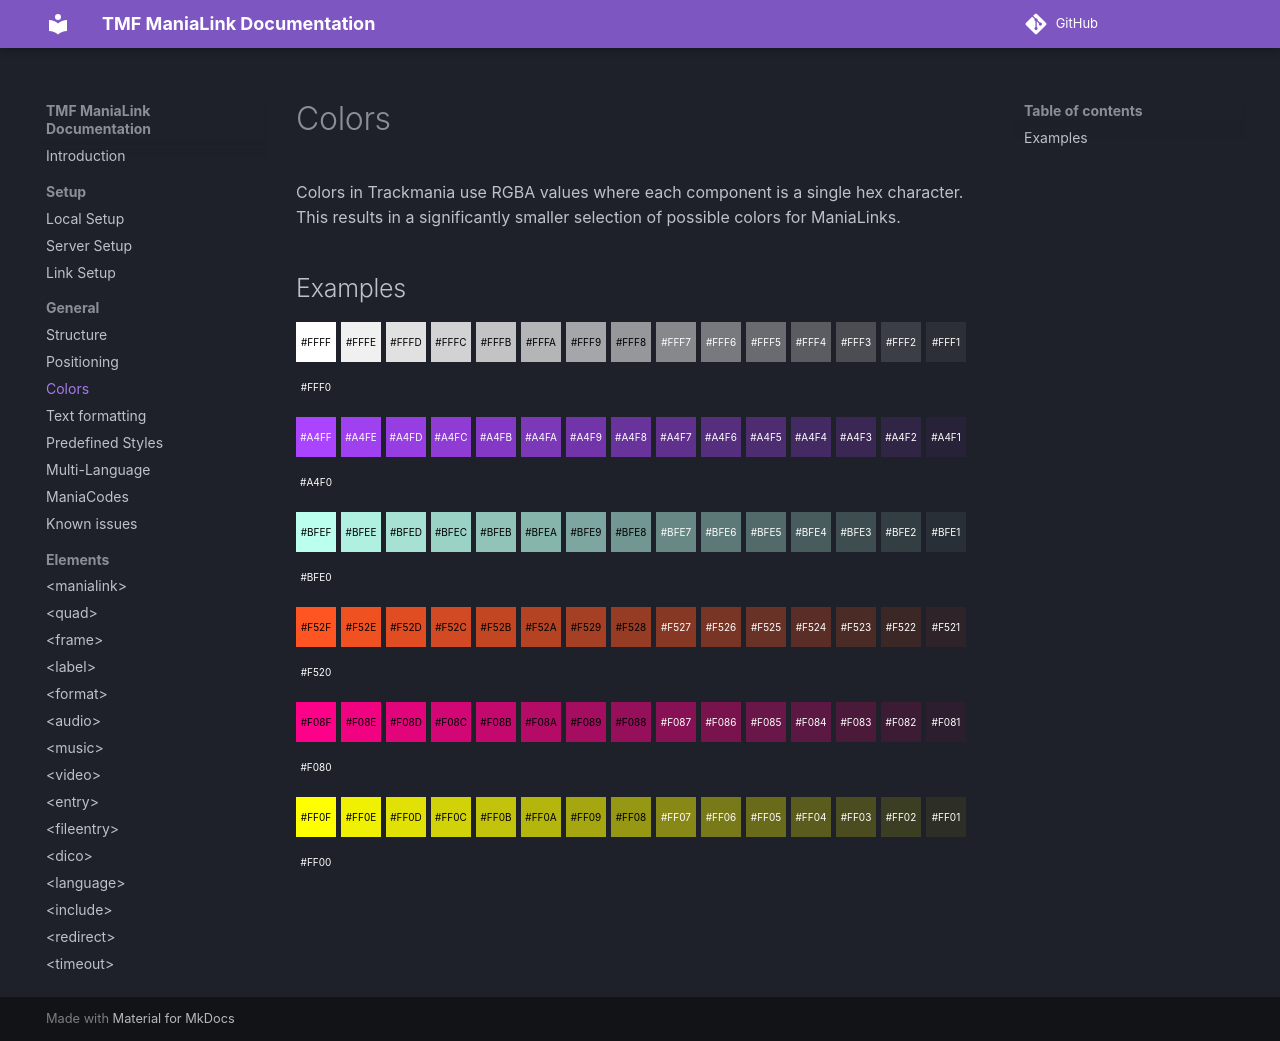

repository: LauraWebdev/TMF_ManiaLink_Documentation · page: general/colors/index.html · generator: mkdocs

# Colors
Colors in Trackmania use RGBA values where each component is a single hex character. This results in a significantly smaller selection of possible colors for ManiaLinks.

## Examples

<style>
.colors {
    display: flex;
    flex-wrap: wrap;
    gap: 5px;
    margin-bottom: 10px;
}
.color-box {
    width: 40px;
    height: 40px;
    display: flex;
    justify-content: center;
    align-items: center;
    color: #000;
    background: #fff;
    font-size: 10px;
}
.color-box.dark {
    color: #fff;
}
</style>

<div class="colors">
    <div class="color-box" style="background: #FFFF;">#FFFF</div>
    <div class="color-box" style="background: #FFFE;">#FFFE</div>
    <div class="color-box" style="background: #FFFD;">#FFFD</div>
    <div class="color-box" style="background: #FFFC;">#FFFC</div>
    <div class="color-box" style="background: #FFFB;">#FFFB</div>
    <div class="color-box" style="background: #FFFA;">#FFFA</div>
    <div class="color-box" style="background: #FFF9;">#FFF9</div>
    <div class="color-box" style="background: #FFF8;">#FFF8</div>
    <div class="color-box dark" style="background: #FFF7;">#FFF7</div>
    <div class="color-box dark" style="background: #FFF6;">#FFF6</div>
    <div class="color-box dark" style="background: #FFF5;">#FFF5</div>
    <div class="color-box dark" style="background: #FFF4;">#FFF4</div>
    <div class="color-box dark" style="background: #FFF3;">#FFF3</div>
    <div class="color-box dark" style="background: #FFF2;">#FFF2</div>
    <div class="color-box dark" style="background: #FFF1;">#FFF1</div>
    <div class="color-box dark" style="background: #FFF0;">#FFF0</div>
</div>

<div class="colors">
    <div class="color-box dark" style="background: #A4FF;">#A4FF</div>
    <div class="color-box dark" style="background: #A4FE;">#A4FE</div>
    <div class="color-box dark" style="background: #A4FD;">#A4FD</div>
    <div class="color-box dark" style="background: #A4FC;">#A4FC</div>
    <div class="color-box dark" style="background: #A4FB;">#A4FB</div>
    <div class="color-box dark" style="background: #A4FA;">#A4FA</div>
    <div class="color-box dark" style="background: #A4F9;">#A4F9</div>
    <div class="color-box dark" style="background: #A4F8;">#A4F8</div>
    <div class="color-box dark" style="background: #A4F7;">#A4F7</div>
    <div class="color-box dark" style="background: #A4F6;">#A4F6</div>
    <div class="color-box dark" style="background: #A4F5;">#A4F5</div>
    <div class="color-box dark" style="background: #A4F4;">#A4F4</div>
    <div class="color-box dark" style="background: #A4F3;">#A4F3</div>
    <div class="color-box dark" style="background: #A4F2;">#A4F2</div>
    <div class="color-box dark" style="background: #A4F1;">#A4F1</div>
    <div class="color-box dark" style="background: #A4F0;">#A4F0</div>
</div>

<div class="colors">
    <div class="color-box" style="background: #BFEF;">#BFEF</div>
    <div class="color-box" style="background: #BFEE;">#BFEE</div>
    <div class="color-box" style="background: #BFED;">#BFED</div>
    <div class="color-box" style="background: #BFEC;">#BFEC</div>
    <div class="color-box" style="background: #BFEB;">#BFEB</div>
    <div class="color-box" style="background: #BFEA;">#BFEA</div>
    <div class="color-box" style="background: #BFE9;">#BFE9</div>
    <div class="color-box" style="background: #BFE8;">#BFE8</div>
    <div class="color-box dark" style="background: #BFE7;">#BFE7</div>
    <div class="color-box dark" style="background: #BFE6;">#BFE6</div>
    <div class="color-box dark" style="background: #BFE5;">#BFE5</div>
    <div class="color-box dark" style="background: #BFE4;">#BFE4</div>
    <div class="color-box dark" style="background: #BFE3;">#BFE3</div>
    <div class="color-box dark" style="background: #BFE2;">#BFE2</div>
    <div class="color-box dark" style="background: #BFE1;">#BFE1</div>
    <div class="color-box dark" style="background: #BFE0;">#BFE0</div>
</div>

<div class="colors">
    <div class="color-box" style="background: #F52F;">#F52F</div>
    <div class="color-box" style="background: #F52E;">#F52E</div>
    <div class="color-box" style="background: #F52D;">#F52D</div>
    <div class="color-box" style="background: #F52C;">#F52C</div>
    <div class="color-box" style="background: #F52B;">#F52B</div>
    <div class="color-box" style="background: #F52A;">#F52A</div>
    <div class="color-box" style="background: #F529;">#F529</div>
    <div class="color-box" style="background: #F528;">#F528</div>
    <div class="color-box dark" style="background: #F527;">#F527</div>
    <div class="color-box dark" style="background: #F526;">#F526</div>
    <div class="color-box dark" style="background: #F525;">#F525</div>
    <div class="color-box dark" style="background: #F524;">#F524</div>
    <div class="color-box dark" style="background: #F523;">#F523</div>
    <div class="color-box dark" style="background: #F522;">#F522</div>
    <div class="color-box dark" style="background: #F521;">#F521</div>
    <div class="color-box dark" style="background: #F520;">#F520</div>
</div>

<div class="colors">
    <div class="color-box" style="background: #F08F;">#F08F</div>
    <div class="color-box" style="background: #F08E;">#F08E</div>
    <div class="color-box" style="background: #F08D;">#F08D</div>
    <div class="color-box" style="background: #F08C;">#F08C</div>
    <div class="color-box" style="background: #F08B;">#F08B</div>
    <div class="color-box" style="background: #F08A;">#F08A</div>
    <div class="color-box" style="background: #F089;">#F089</div>
    <div class="color-box" style="background: #F088;">#F088</div>
    <div class="color-box dark" style="background: #F087;">#F087</div>
    <div class="color-box dark" style="background: #F086;">#F086</div>
    <div class="color-box dark" style="background: #F085;">#F085</div>
    <div class="color-box dark" style="background: #F084;">#F084</div>
    <div class="color-box dark" style="background: #F083;">#F083</div>
    <div class="color-box dark" style="background: #F082;">#F082</div>
    <div class="color-box dark" style="background: #F081;">#F081</div>
    <div class="color-box dark" style="background: #F080;">#F080</div>
</div>

<div class="colors">
    <div class="color-box" style="background: #FF0F;">#FF0F</div>
    <div class="color-box" style="background: #FF0E;">#FF0E</div>
    <div class="color-box" style="background: #FF0D;">#FF0D</div>
    <div class="color-box" style="background: #FF0C;">#FF0C</div>
    <div class="color-box" style="background: #FF0B;">#FF0B</div>
    <div class="color-box" style="background: #FF0A;">#FF0A</div>
    <div class="color-box" style="background: #FF09;">#FF09</div>
    <div class="color-box" style="background: #FF08;">#FF08</div>
    <div class="color-box dark" style="background: #FF07;">#FF07</div>
    <div class="color-box dark" style="background: #FF06;">#FF06</div>
    <div class="color-box dark" style="background: #FF05;">#FF05</div>
    <div class="color-box dark" style="background: #FF04;">#FF04</div>
    <div class="color-box dark" style="background: #FF03;">#FF03</div>
    <div class="color-box dark" style="background: #FF02;">#FF02</div>
    <div class="color-box dark" style="background: #FF01;">#FF01</div>
    <div class="color-box dark" style="background: #FF00;">#FF00</div>
</div>
